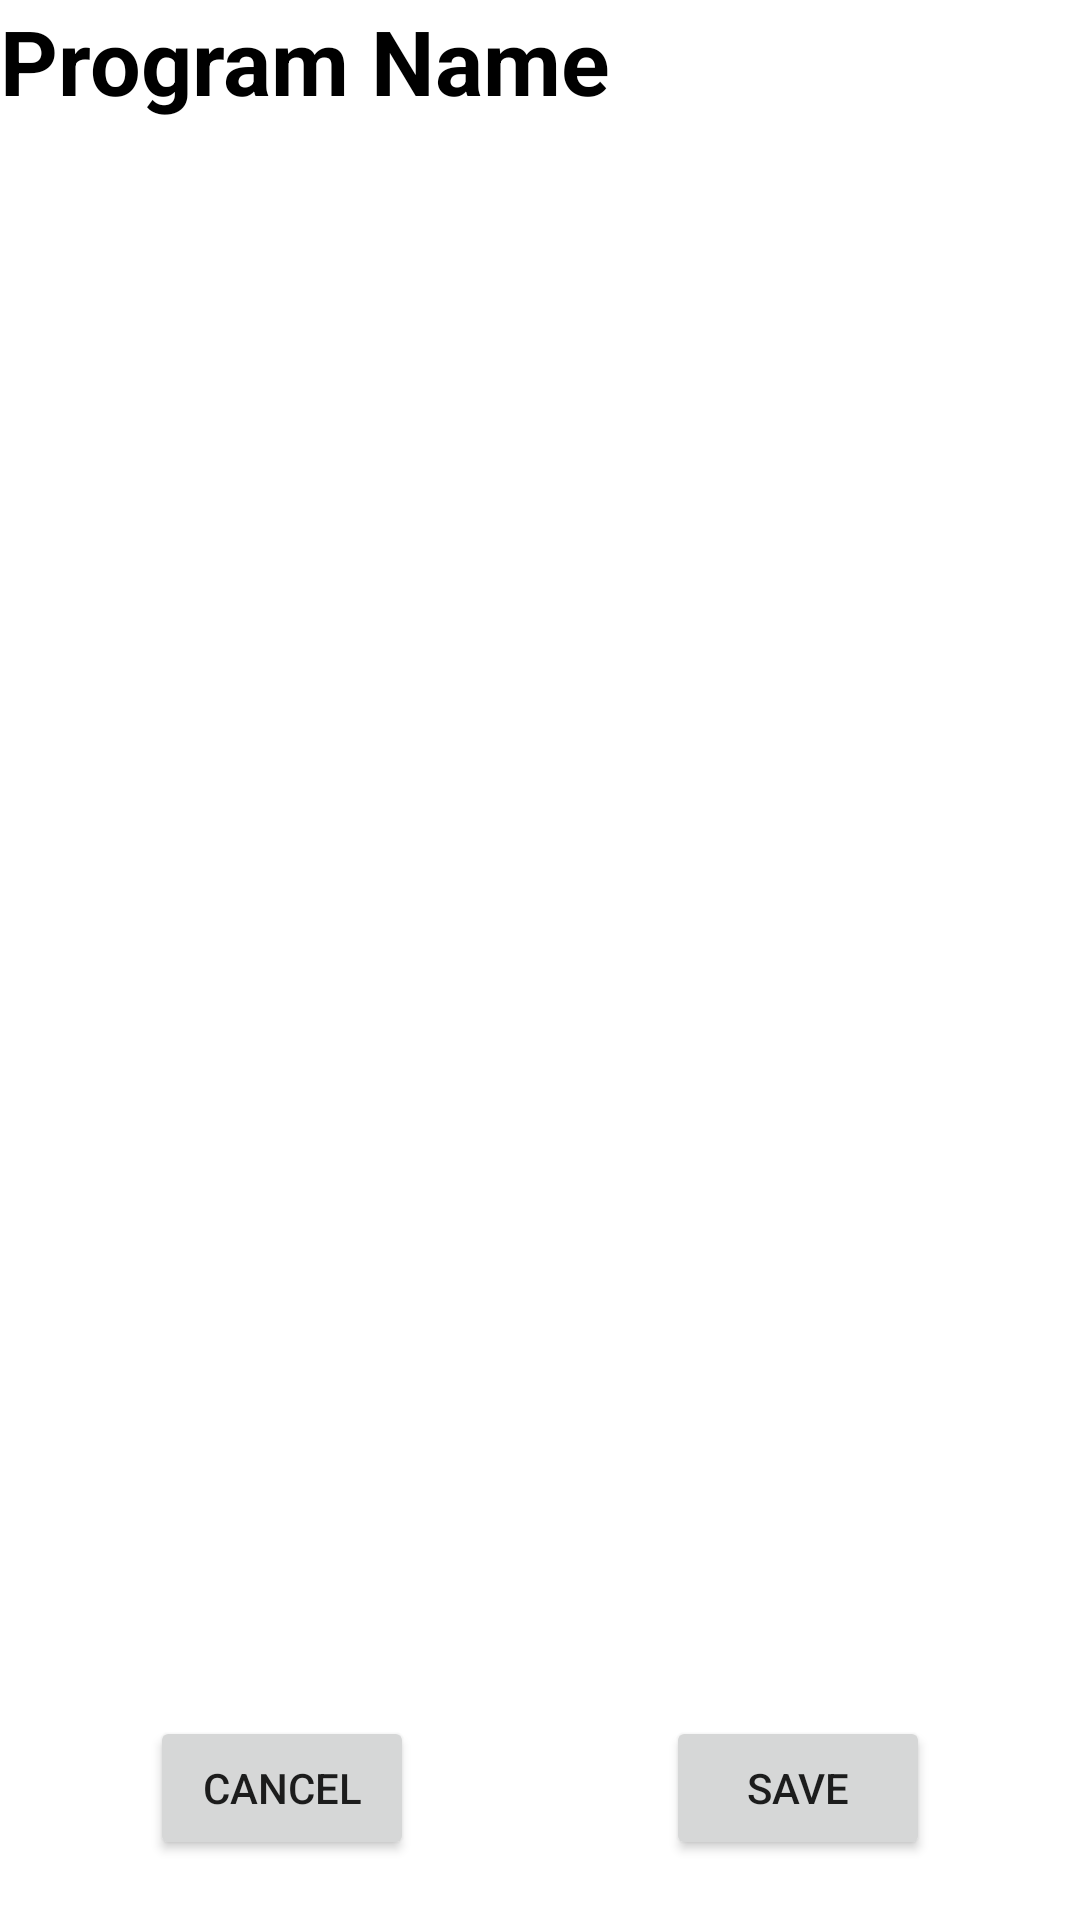

The Android layout XML behind this screen, and the referenced resources:
<!-- AndroidManifest.xml: application theme Theme.Mobdeveprogplan -->
<!-- res/layout/activity_update_prog.xml -->
<?xml version="1.0" encoding="utf-8"?>
<androidx.constraintlayout.widget.ConstraintLayout xmlns:android="http://schemas.android.com/apk/res/android"
	xmlns:app="http://schemas.android.com/apk/res-auto"
	xmlns:tools="http://schemas.android.com/tools"
	android:layout_width="match_parent"
	android:layout_height="match_parent"
	tools:context=".UpdateProgActivity"
	android:layout_margin="10dp">

	<TextView
		android:id="@+id/tv_prog_name"
		android:text="Program Name"
		android:textSize="30sp"
		android:textStyle="bold"
		android:textColor="@color/black"
		android:layout_width="wrap_content"
		android:layout_height="wrap_content"
		app:layout_constraintTop_toTopOf="parent"
		app:layout_constraintLeft_toLeftOf="parent"
		/>

	<androidx.recyclerview.widget.RecyclerView
		android:id="@+id/rv_progprogresslist"
		android:layout_width="match_parent"
		android:layout_height="wrap_content"
		android:layout_marginTop="20dp"
		app:layout_constraintLeft_toLeftOf="parent"
		app:layout_constraintRight_toRightOf="parent"
		app:layout_constraintTop_toBottomOf="@id/tv_prog_name"
		/>


	<androidx.appcompat.widget.AppCompatButton
		android:id="@+id/btn_update_cancel"
		android:layout_width="wrap_content"
		android:layout_height="wrap_content"
		android:layout_marginBottom	="20dp"
		android:layout_marginStart="50dp"
		android:text="Cancel"
		app:layout_constraintLeft_toLeftOf="parent"
		app:layout_constraintBottom_toBottomOf="parent"
		/>

	<androidx.appcompat.widget.AppCompatButton
		android:id="@+id/btn_update_save"
		android:layout_width="wrap_content"
		android:layout_height="wrap_content"
		android:layout_marginBottom="20dp"
		android:layout_marginEnd="50dp"
		android:text="Save"
		app:layout_constraintRight_toRightOf="parent"
		app:layout_constraintBottom_toBottomOf="parent"
		/>
</androidx.constraintlayout.widget.ConstraintLayout>
<!-- resources referenced by this layout -->
<resources>
  <color name="black">#FF000000</color>
  <style name="Theme.Mobdeveprogplan" parent="Theme.MaterialComponents.DayNight.DarkActionBar">
  		
  		<item name="colorPrimary">@color/purple_500</item>
  		<item name="colorPrimaryVariant">@color/purple_700</item>
  		<item name="colorOnPrimary">@color/white</item>
  		
  		<item name="colorSecondary">@color/teal_200</item>
  		<item name="colorSecondaryVariant">@color/teal_700</item>
  		<item name="colorOnSecondary">@color/black</item>
  		
  		<item name="android:statusBarColor" tools:targetApi="l">?attr/colorPrimaryVariant</item>
  		
  	</style>
  <color name="purple_500">#FF6200EE</color>
  <color name="purple_700">#FF3700B3</color>
  <color name="white">#FFFFFFFF</color>
  <color name="teal_200">#FF03DAC5</color>
  <color name="teal_700">#FF018786</color>
</resources>
